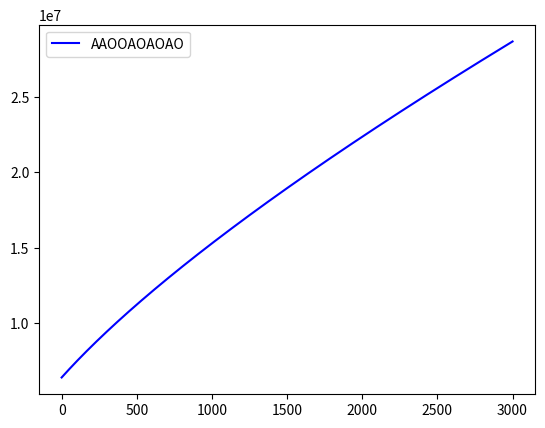

This figure's Python source:
import numpy as np
from scipy.integrate import odeint
import matplotlib.pyplot as plt
t = np.arange(0, 3000, 0.01)

def diff(z, t):
    r, v = z
    dr_dt = v
    dv_dt = - (G*m)/r**2
    return dr_dt, dv_dt

r0 = 6400000
m = 5.94*10**24
G = 6*10**(-11)
v0 = 11.1*10**3

z0 = r0, v0

solve = odeint(diff, z0, t)
plt.plot(t, solve[:, 0], 'b', label = 'AAOOAOAOAO')
plt.legend()
plt.show()
